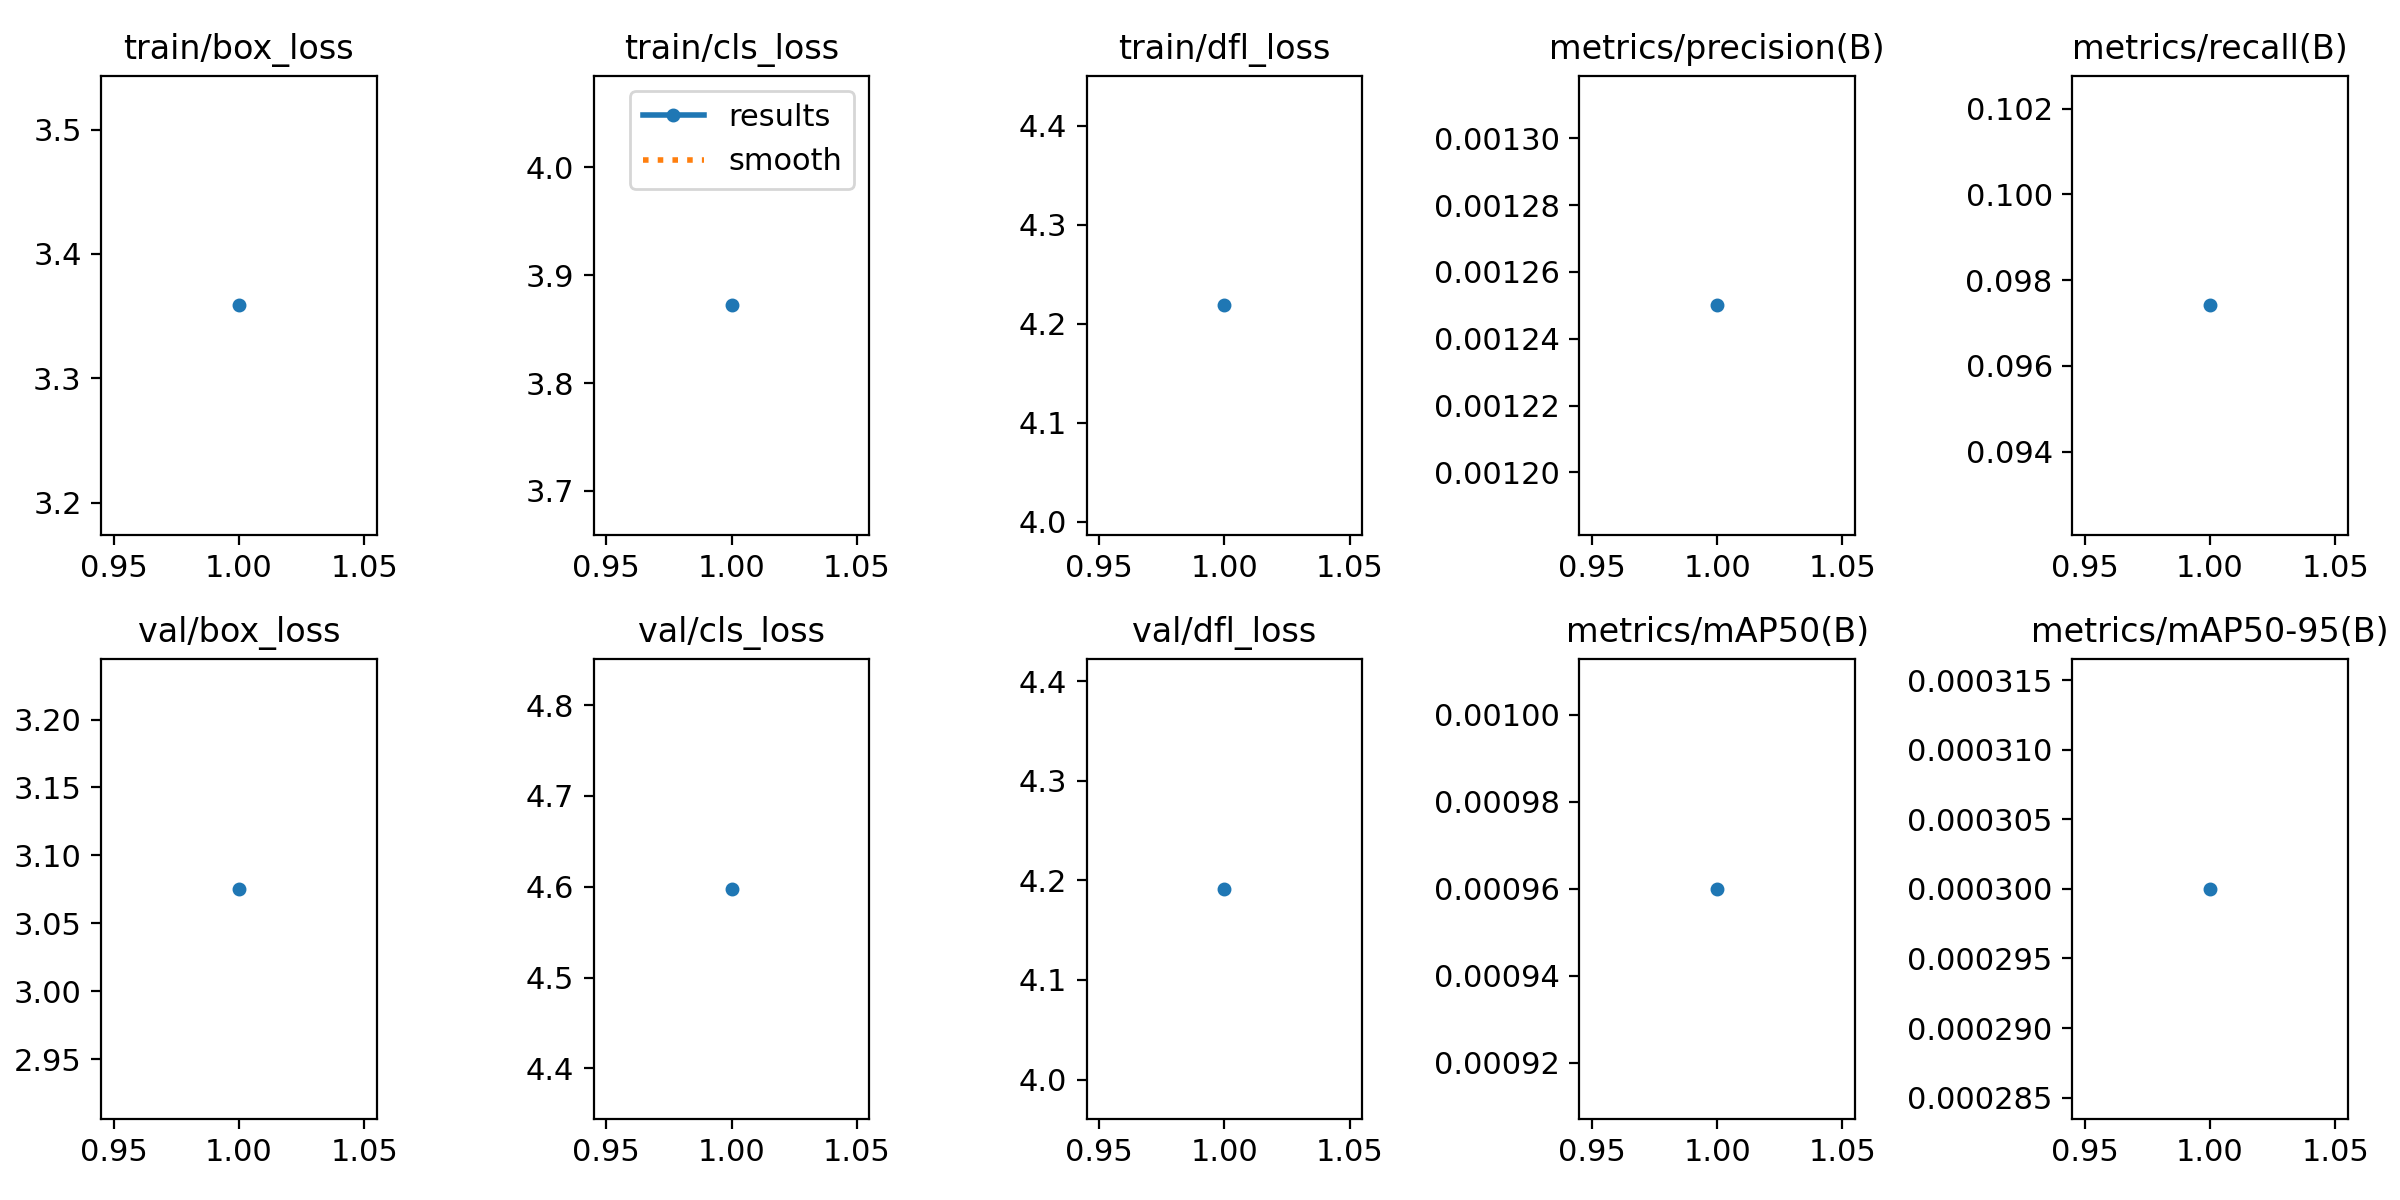

Values plotted in this chart, from the file beside it:
epoch, train/box_loss, train/cls_loss, train/dfl_loss, metrics/precision(B), metrics/recall(B), metrics/mAP50(B), metrics/mAP50-95(B), val/box_loss, val/cls_loss, val/dfl_loss, lr/pg0, lr/pg1, lr/pg2
1, 3.359, 3.872, 4.218, 0.00125, 0.09741, 0.00096, 0.0003, 3.075, 4.598, 4.191, 0.000468, 0.000468, 0.000468
